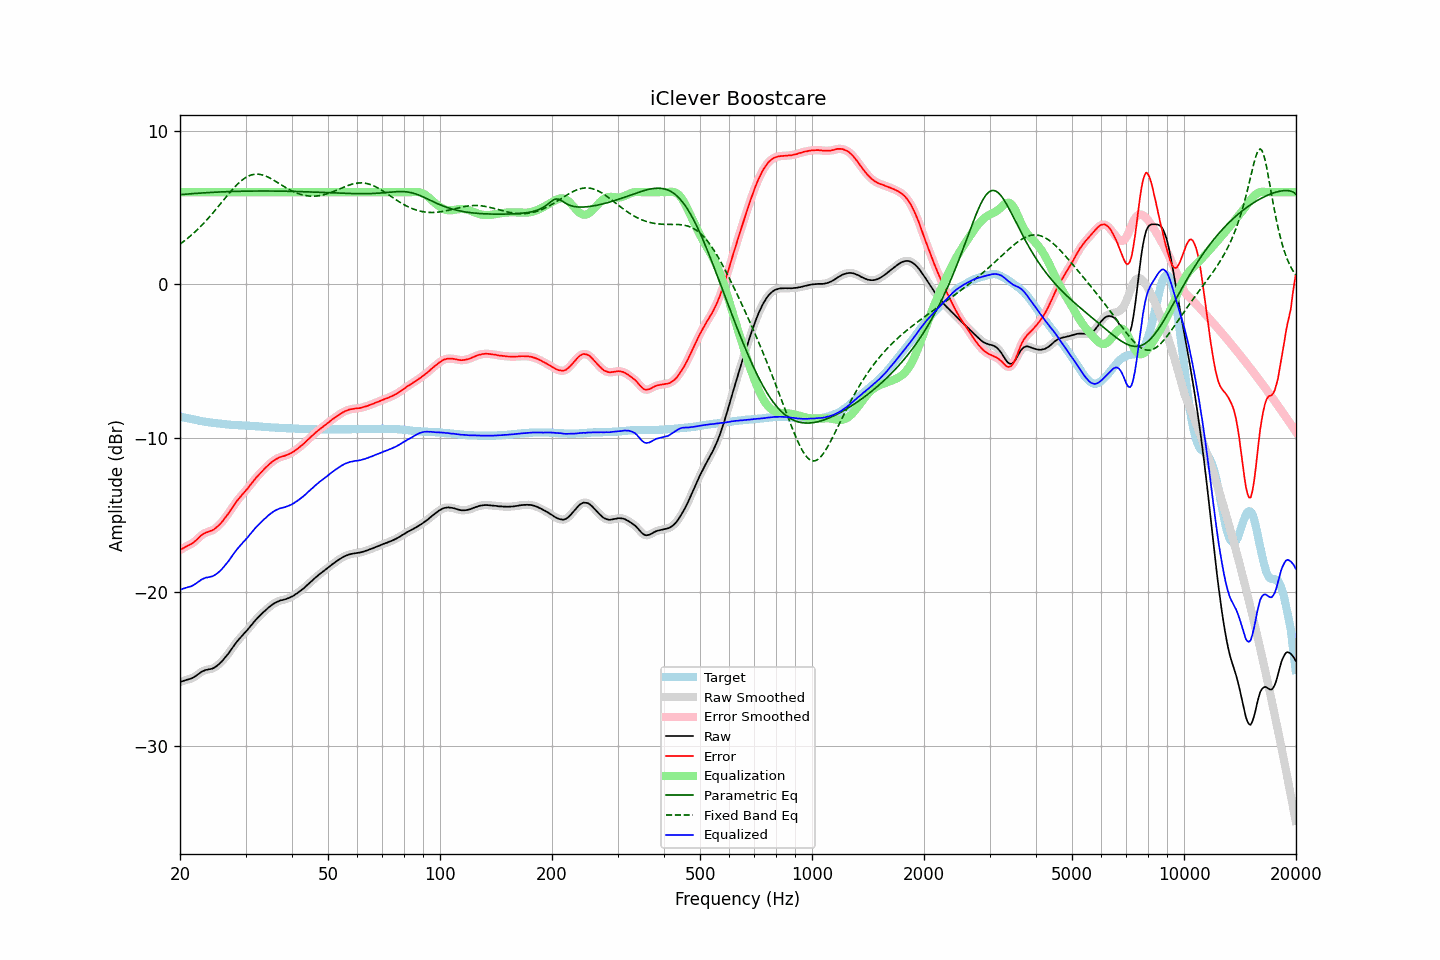

Source data for this figure (header and first rows):
frequency, raw, error, smoothed, error_smoothed, equalization, parametric_eq, fixed_band_eq, equalized_raw, equalized_smoothed, target
20.00, -25.86, -17.27, -25.86, -17.27, 6.00, 5.84, 2.63, -19.86, -19.86, -8.59
20.20, -25.81, -17.20, -25.82, -17.21, 6.00, 5.85, 2.70, -19.81, -19.82, -8.61
20.40, -25.78, -17.14, -25.78, -17.15, 6.00, 5.85, 2.78, -19.78, -19.78, -8.64
20.61, -25.74, -17.09, -25.74, -17.09, 6.00, 5.86, 2.86, -19.74, -19.74, -8.66
20.81, -25.71, -17.03, -25.71, -17.03, 6.00, 5.87, 2.94, -19.71, -19.71, -8.68
21.02, -25.68, -16.97, -25.68, -16.98, 6.00, 5.88, 3.03, -19.68, -19.68, -8.71
21.23, -25.65, -16.92, -25.65, -16.93, 6.00, 5.89, 3.11, -19.65, -19.65, -8.73
21.44, -25.62, -16.87, -25.62, -16.87, 6.00, 5.90, 3.20, -19.62, -19.62, -8.75
21.66, -25.57, -16.81, -25.57, -16.80, 6.00, 5.91, 3.29, -19.57, -19.57, -8.77
21.87, -25.51, -16.72, -25.51, -16.72, 6.00, 5.91, 3.39, -19.51, -19.51, -8.79
22.09, -25.44, -16.63, -25.44, -16.63, 6.00, 5.92, 3.49, -19.44, -19.44, -8.81
22.31, -25.36, -16.53, -25.36, -16.53, 6.00, 5.93, 3.58, -19.36, -19.36, -8.83
22.54, -25.29, -16.44, -25.29, -16.43, 6.00, 5.94, 3.69, -19.29, -19.29, -8.86
22.76, -25.21, -16.33, -25.22, -16.34, 6.00, 5.94, 3.79, -19.21, -19.22, -8.88
22.99, -25.15, -16.25, -25.15, -16.26, 6.00, 5.95, 3.90, -19.15, -19.15, -8.90
23.22, -25.11, -16.19, -25.11, -16.19, 6.00, 5.96, 4.01, -19.11, -19.11, -8.92
23.45, -25.06, -16.13, -25.07, -16.14, 6.00, 5.96, 4.12, -19.06, -19.07, -8.93
23.69, -25.05, -16.10, -25.04, -16.10, 6.00, 5.97, 4.24, -19.05, -19.04, -8.95
23.92, -25.02, -16.06, -25.02, -16.06, 6.00, 5.98, 4.35, -19.02, -19.02, -8.96
24.16, -25.00, -16.02, -25.01, -16.03, 6.00, 5.98, 4.47, -19.00, -19.01, -8.98
24.40, -24.98, -15.99, -24.97, -15.99, 6.00, 5.99, 4.59, -18.98, -18.97, -8.99
24.65, -24.93, -15.94, -24.93, -15.93, 6.00, 5.99, 4.72, -18.93, -18.93, -9.00
24.89, -24.87, -15.85, -24.87, -15.86, 6.00, 6.00, 4.84, -18.87, -18.87, -9.02
25.14, -24.79, -15.76, -24.79, -15.77, 6.00, 6.01, 4.97, -18.79, -18.79, -9.03
25.39, -24.71, -15.67, -24.71, -15.67, 6.00, 6.01, 5.09, -18.71, -18.71, -9.04
25.65, -24.61, -15.57, -24.61, -15.57, 6.00, 6.01, 5.22, -18.61, -18.61, -9.05
25.91, -24.51, -15.46, -24.51, -15.45, 6.00, 6.02, 5.35, -18.51, -18.51, -9.06
26.16, -24.39, -15.32, -24.39, -15.32, 6.00, 6.02, 5.48, -18.39, -18.39, -9.07
26.43, -24.27, -15.19, -24.27, -15.19, 6.00, 6.03, 5.60, -18.27, -18.27, -9.09
26.69, -24.14, -15.04, -24.14, -15.05, 6.00, 6.03, 5.73, -18.14, -18.14, -9.10
26.96, -24.01, -14.91, -24.01, -14.90, 6.00, 6.04, 5.86, -18.01, -18.01, -9.11
27.23, -23.86, -14.75, -23.87, -14.75, 6.00, 6.04, 5.98, -17.86, -17.87, -9.12
27.50, -23.72, -14.60, -23.72, -14.60, 6.00, 6.04, 6.10, -17.72, -17.72, -9.13
27.77, -23.57, -14.44, -23.57, -14.44, 6.00, 6.05, 6.22, -17.57, -17.57, -9.13
28.05, -23.42, -14.28, -23.42, -14.29, 6.00, 6.05, 6.33, -17.42, -17.42, -9.14
28.33, -23.28, -14.13, -23.28, -14.14, 6.00, 6.05, 6.44, -17.28, -17.28, -9.15
28.62, -23.15, -14.01, -23.15, -14.00, 6.00, 6.06, 6.54, -17.15, -17.15, -9.15
28.90, -23.03, -13.87, -23.03, -13.87, 6.00, 6.06, 6.64, -17.03, -17.03, -9.16
29.19, -22.91, -13.75, -22.91, -13.75, 6.00, 6.06, 6.73, -16.91, -16.91, -9.16
29.48, -22.79, -13.62, -22.79, -13.63, 6.00, 6.06, 6.82, -16.79, -16.79, -9.17
29.78, -22.68, -13.52, -22.68, -13.51, 6.00, 6.06, 6.89, -16.68, -16.68, -9.17
30.08, -22.56, -13.39, -22.57, -13.39, 6.00, 6.07, 6.96, -16.56, -16.57, -9.18
30.38, -22.45, -13.28, -22.45, -13.27, 6.00, 6.07, 7.02, -16.45, -16.45, -9.18
30.68, -22.32, -13.13, -22.32, -13.14, 6.00, 6.07, 7.07, -16.32, -16.32, -9.19
30.99, -22.19, -13.00, -22.20, -13.00, 6.00, 6.07, 7.11, -16.19, -16.20, -9.20
31.30, -22.07, -12.88, -22.07, -12.87, 6.00, 6.07, 7.14, -16.07, -16.07, -9.20
31.61, -21.94, -12.73, -21.94, -12.74, 6.00, 6.07, 7.16, -15.94, -15.94, -9.21
31.93, -21.82, -12.61, -21.82, -12.61, 6.00, 6.07, 7.17, -15.82, -15.82, -9.22
32.24, -21.71, -12.49, -21.71, -12.49, 6.00, 6.08, 7.17, -15.71, -15.71, -9.22
32.57, -21.60, -12.38, -21.60, -12.37, 6.00, 6.08, 7.16, -15.60, -15.60, -9.23
32.89, -21.50, -12.26, -21.50, -12.26, 6.00, 6.08, 7.15, -15.50, -15.50, -9.24
33.22, -21.39, -12.14, -21.40, -12.15, 6.00, 6.08, 7.13, -15.39, -15.40, -9.25
33.55, -21.30, -12.04, -21.30, -12.04, 6.00, 6.08, 7.10, -15.30, -15.30, -9.26
33.89, -21.20, -11.93, -21.20, -11.93, 6.00, 6.08, 7.06, -15.20, -15.20, -9.27
34.23, -21.11, -11.84, -21.11, -11.83, 6.00, 6.08, 7.02, -15.11, -15.11, -9.28
34.57, -21.01, -11.73, -21.02, -11.74, 6.00, 6.08, 6.97, -15.01, -15.02, -9.28
34.92, -20.93, -11.65, -20.93, -11.64, 6.00, 6.08, 6.91, -14.93, -14.93, -9.29
35.27, -20.85, -11.56, -20.85, -11.56, 6.00, 6.07, 6.86, -14.85, -14.85, -9.30
35.62, -20.77, -11.47, -20.78, -11.48, 6.00, 6.07, 6.80, -14.77, -14.78, -9.30
35.97, -20.71, -11.40, -20.71, -11.41, 6.00, 6.07, 6.74, -14.71, -14.71, -9.31
... 635 more rows
